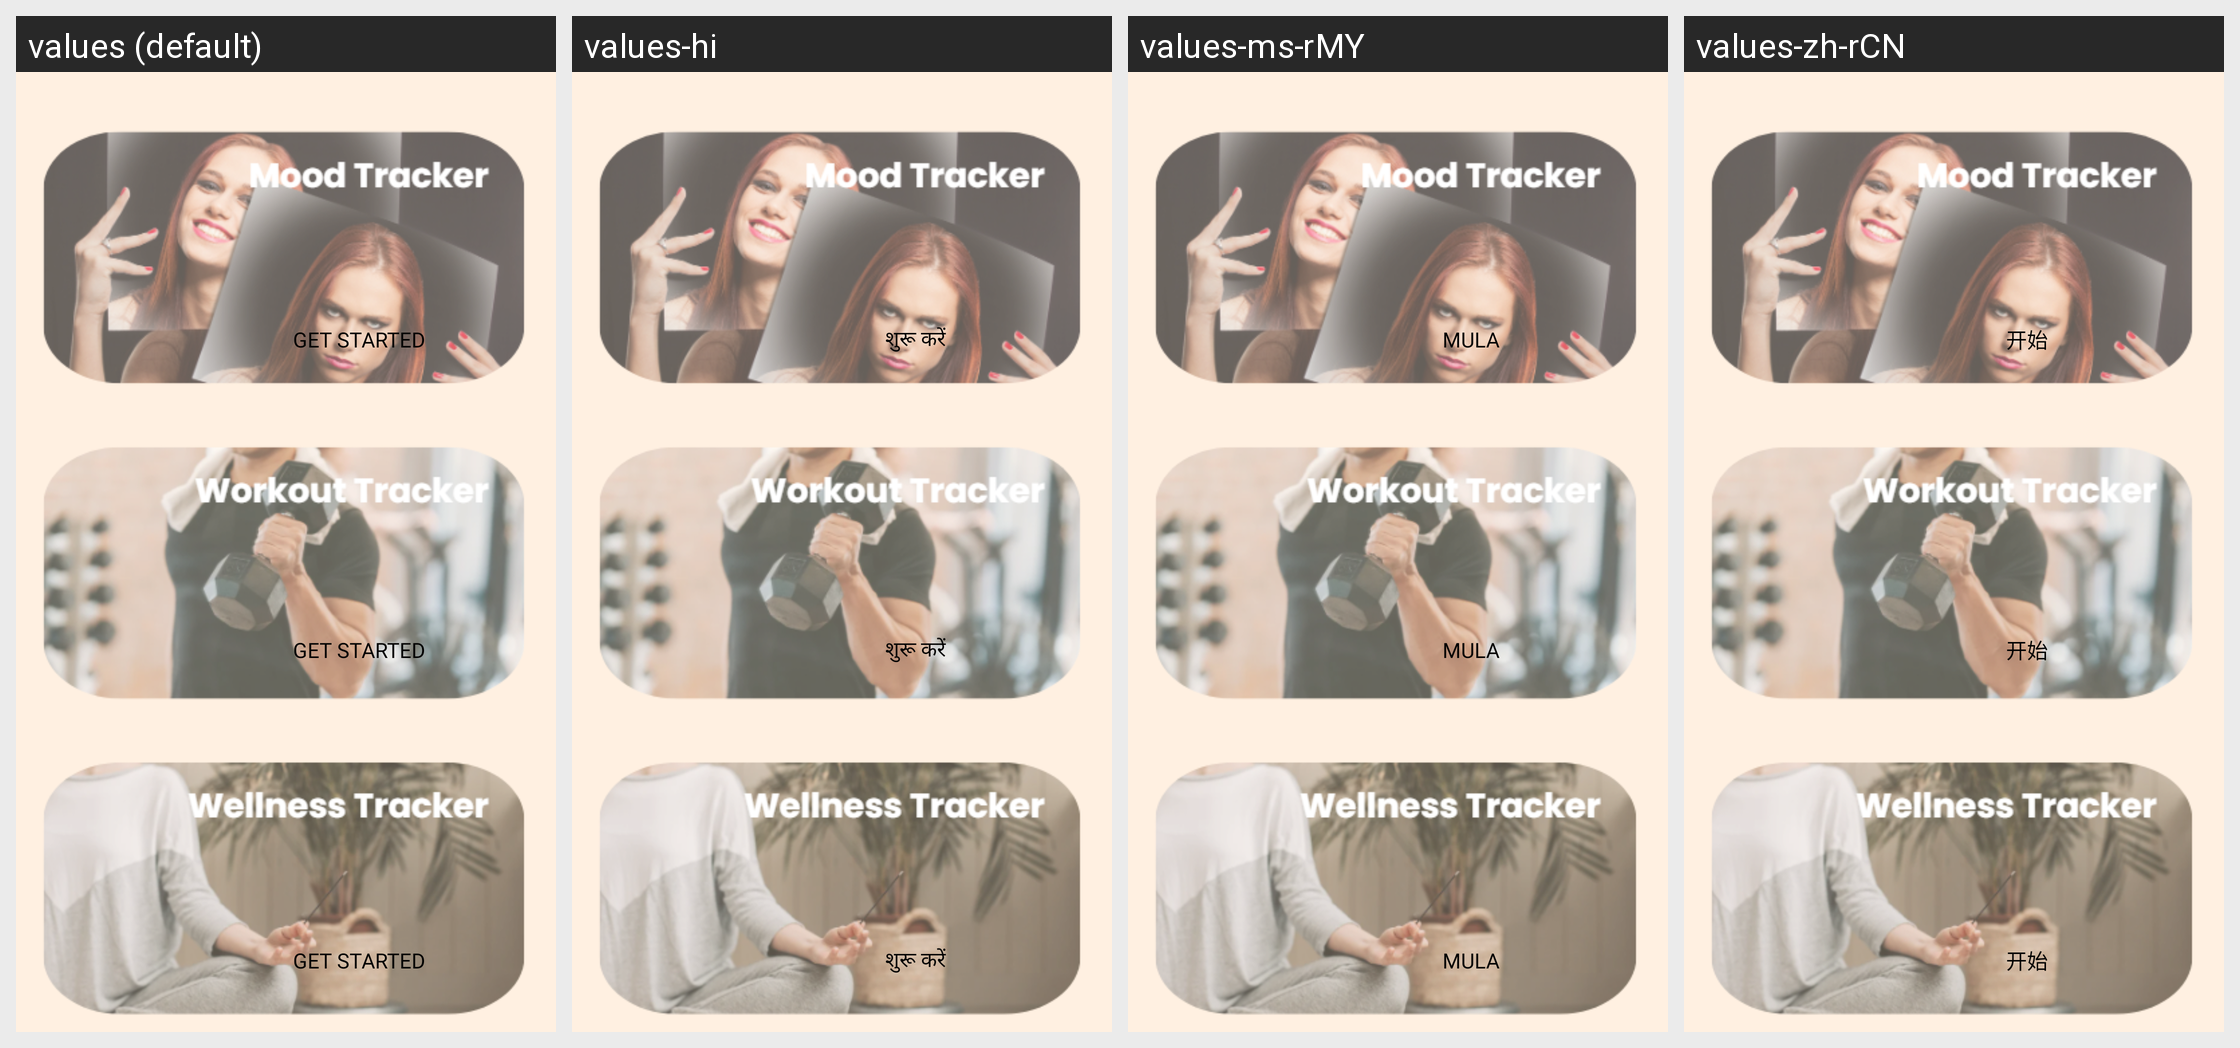

The same Android screen rendered under several of its app's locales, left to right. List the strings drawn on it with the default value and each locale's translation.
Android screen res/layout/fragment_tracker_main.xml rendered under 4 locales, left to right: values (default), values-hi, values-ms-rMY, values-zh-rCN. Device: Nexus 5 (rendered at 1080×1920; each locale shown at half size, 540×960, under a caption strip naming it); theme Theme.MADASSIGNMENT4.
Other locales in the repository, not shown: values-zh-rSG.
Strings drawn on this screen, with the default value and each locale's value (text and hints the layout hard-codes, and strings that could not be matched under every locale, appear in the picture but are not listed):

tracker
  values: Tracker
  values-hi: ट्रैकर
  values-ms-rMY: Penjejak
  values-zh-rCN: 跟踪器

get_started
  values: Get Started
  values-hi: शुरू करें
  values-ms-rMY: Mula
  values-zh-rCN: 开始
